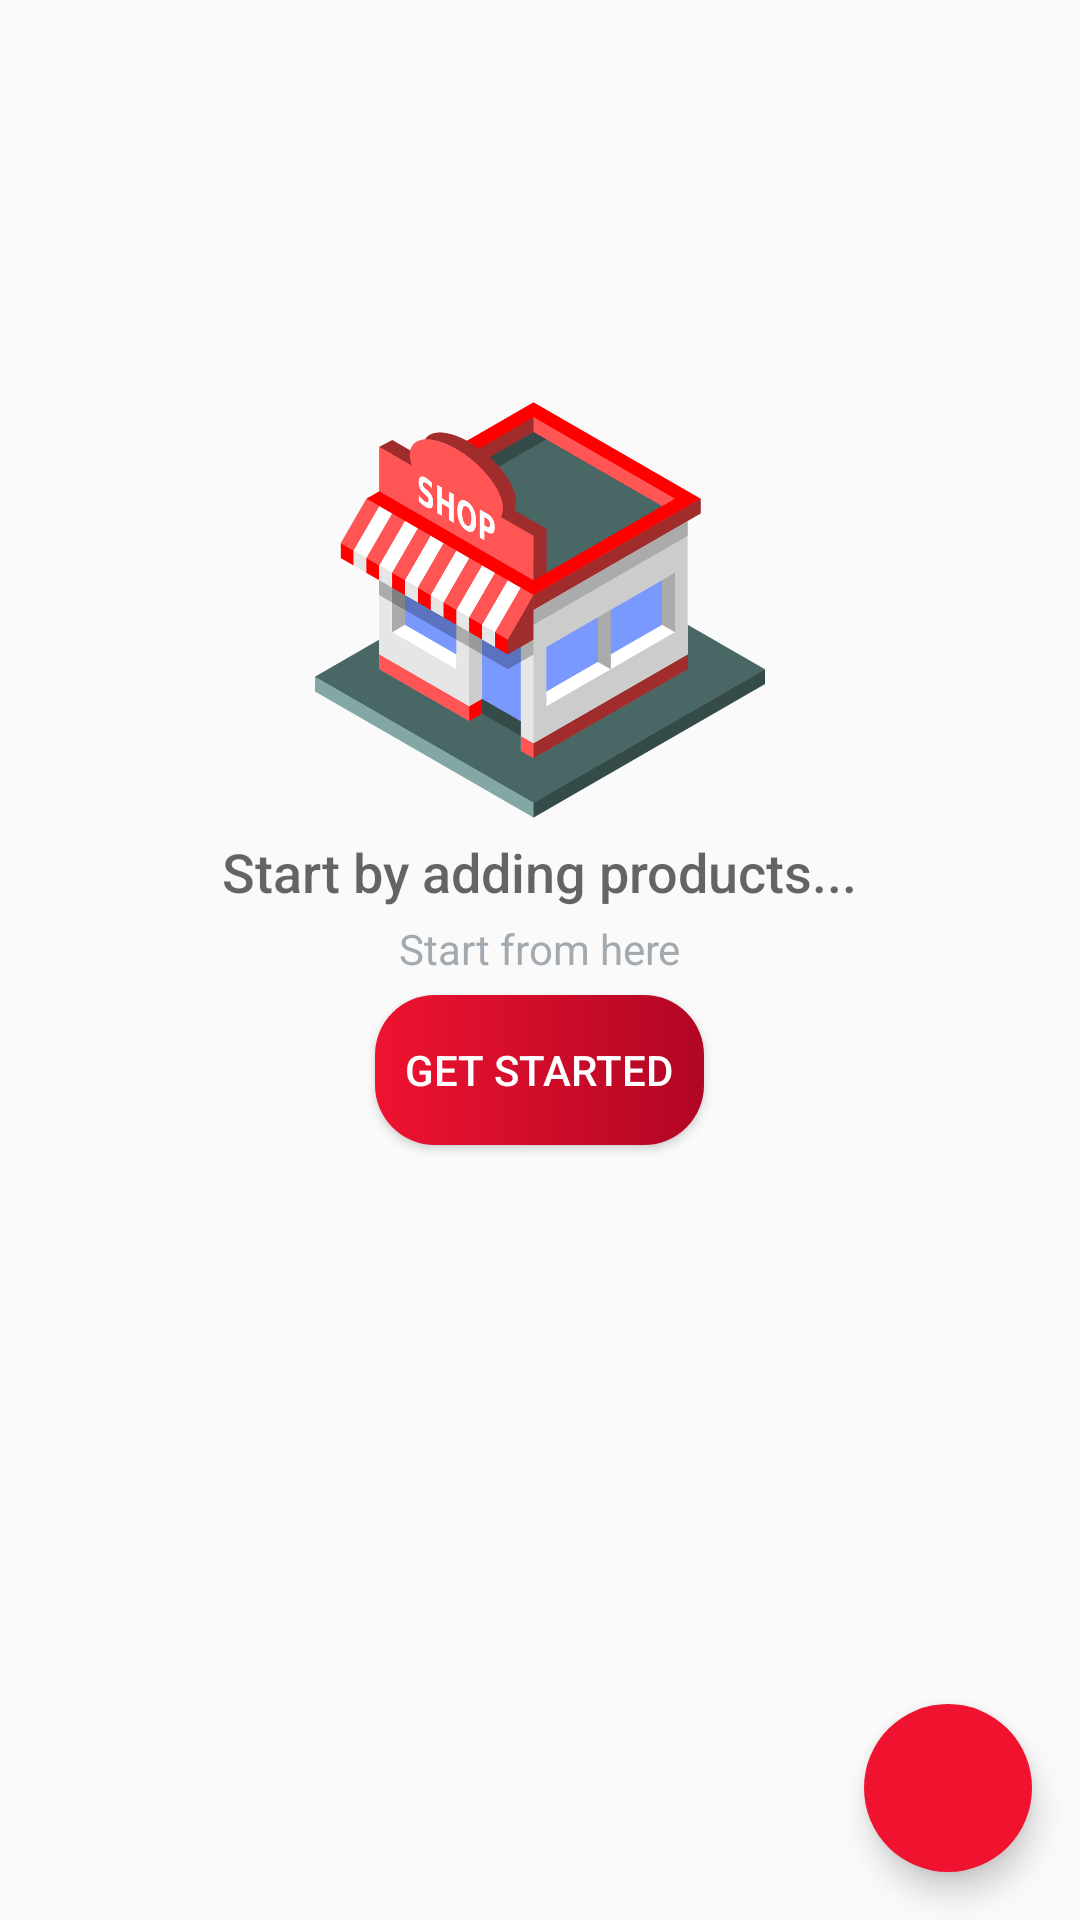

Write the Android layout XML for this screen, with the resource values it uses.
<!-- AndroidManifest.xml: application theme AppTheme -->
<!-- res/layout/activity_main.xml -->
<android.support.v4.widget.DrawerLayout
    xmlns:android="http://schemas.android.com/apk/res/android"
    xmlns:tools="http://schemas.android.com/tools"
    android:layout_width="match_parent"
    android:layout_height="match_parent"
    xmlns:app="http://schemas.android.com/apk/res-auto"
    tools:context=".MainActivity"
    tools:openDrawer="start"
    android:id="@+id/drawerId">

    <RelativeLayout
        android:layout_width="match_parent"
        android:layout_height="match_parent"
        android:paddingTop="16dp">

        <ListView
            android:id="@+id/catalogListView"
            android:layout_width="match_parent"
            android:layout_height="match_parent"
            android:divider="@android:color/transparent"
            android:dividerHeight="0dp" />

        <android.support.design.widget.FloatingActionButton
            android:id="@+id/fab"
            android:layout_width="wrap_content"
            android:layout_height="wrap_content"
            android:layout_alignParentRight="true"
            android:layout_alignParentBottom="true"
            app:elevation="6dp"
            app:borderWidth="0dp"
            android:layout_marginRight="16dp"
            android:layout_marginBottom="16dp"
            android:src="@drawable/ic_add_white_24dp"/>

    </RelativeLayout>

    <RelativeLayout
        android:id="@+id/emptyView"
        android:layout_width="match_parent"
        android:layout_height="match_parent">

       <LinearLayout
           android:layout_width="wrap_content"
           android:layout_height="wrap_content"
           android:layout_centerInParent="true"
           android:orientation="vertical">

           <ImageView
               android:layout_width="150dp"
               android:layout_height="150dp"
               android:layout_gravity="center"
               android:src="@mipmap/main_activity_empty_view" />

           <TextView
               android:layout_width="wrap_content"
               android:layout_height="wrap_content"
               android:layout_gravity="center"
               android:fontFamily="sans-serif-medium"
               android:text="Start by adding products..."
               android:textAppearance="?android:textAppearanceMedium"/>

           <TextView
               android:layout_width="wrap_content"
               android:layout_height="wrap_content"
               android:fontFamily="sans-serif"
               android:paddingTop="4dp"
               android:layout_gravity="center"
               android:text="Start from here"
               android:textAppearance="?android:textAppearanceSmall"
               android:textColor="#A2AAB0"/>

           <Button
               android:id="@+id/getStartedBtn"
               android:layout_width="wrap_content"
               android:layout_height="50dp"
               android:layout_gravity="center"
               android:layout_marginTop="6dp"
               android:elevation="8dp"
               android:textColor="@android:color/white"
               android:text="GET STARTED"
               android:background="@drawable/colored_square_btn"
               android:layout_marginBottom="130dp"/>

       </LinearLayout>

    </RelativeLayout>


    <android.support.design.widget.NavigationView
        android:layout_width="wrap_content"
        android:layout_height="match_parent"
        android:id="@+id/navigationId"
        android:background="@android:color/white"
        app:menu="@menu/navigation_menu_layout"
        android:layout_gravity="start"
        app:headerLayout="@layout/navigation_header"/>

</android.support.v4.widget.DrawerLayout>
<!-- res/layout/navigation_header.xml (included above) -->
<?xml version="1.0" encoding="utf-8"?>
<RelativeLayout xmlns:android="http://schemas.android.com/apk/res/android"
    android:layout_width="match_parent"
    android:layout_height="160dp"
    android:background="@android:color/holo_blue_dark">

    <ImageView
        android:layout_width="match_parent"
        android:scaleType="centerCrop"
        android:layout_height="wrap_content"
        android:src="@mipmap/red_heart" />

    
        
        
        
        
        
        
        
        
        

    <android.support.text.emoji.widget.EmojiTextView
        android:layout_width="wrap_content"
        android:layout_height="wrap_content"
        android:text="@string/ily3k"
        android:textColor="@android:color/white"
        android:textSize="10sp"
        android:layout_alignParentBottom="true"
        android:layout_alignParentRight="true"
        android:layout_marginRight="5dp"
        android:layout_marginBottom="5dp" />

    
        
        
        

</RelativeLayout>
<!-- resources referenced by this layout -->
<resources>
  <!-- drawable colored_square_btn (drawable) -->
  <?xml version="1.0" encoding="utf-8"?>
  <selector xmlns:android="http://schemas.android.com/apk/res/android">
  
      <item>
          <shape android:shape="rectangle">
              <gradient android:startColor="#ef1330" android:endColor="#b10624" android:type="linear" />
              <size android:width="100dp" android:height="100dp"/>
  
              <padding
                  android:bottom="10dp"
                  android:left="10dp"
                  android:right="10dp"
                  android:top="10dp" />
              <corners
                  android:radius="20dp"/>
          </shape>
      </item>
  
  </selector>
  <!-- mipmap main_activity_empty_view: png bitmap (mipmap-hdpi, 59235 bytes) -->
  <!-- mipmap red_heart: jpg bitmap (mipmap-hdpi, 37888 bytes) -->
  <string name="ily3k">I 🖤 Y 3K</string>
  <style name="AppTheme" parent="Theme.AppCompat.DayNight">
          
          <item name="colorPrimary">@color/colorPrimary</item>
          <item name="colorPrimaryDark">@color/colorPrimaryDark</item>
          <item name="colorAccent">@color/colorAccent</item>
          <item name="android:windowLightStatusBar" tools:targetApi="m">true</item>
      </style>
  <color name="colorPrimary">#fff</color>
  <color name="colorPrimaryDark">#fff</color>
  <color name="colorAccent">#ef1330</color>
</resources>
